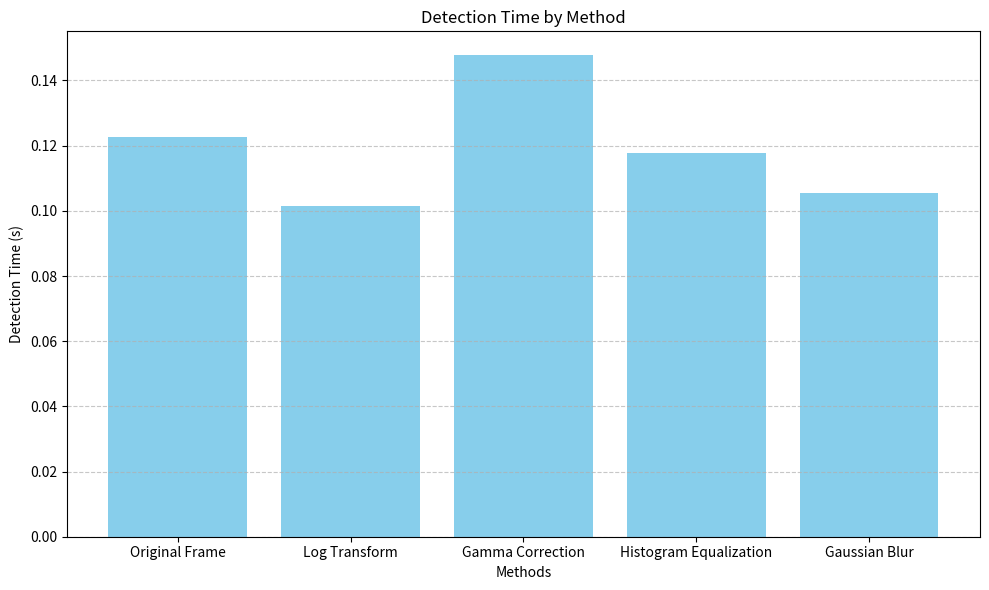
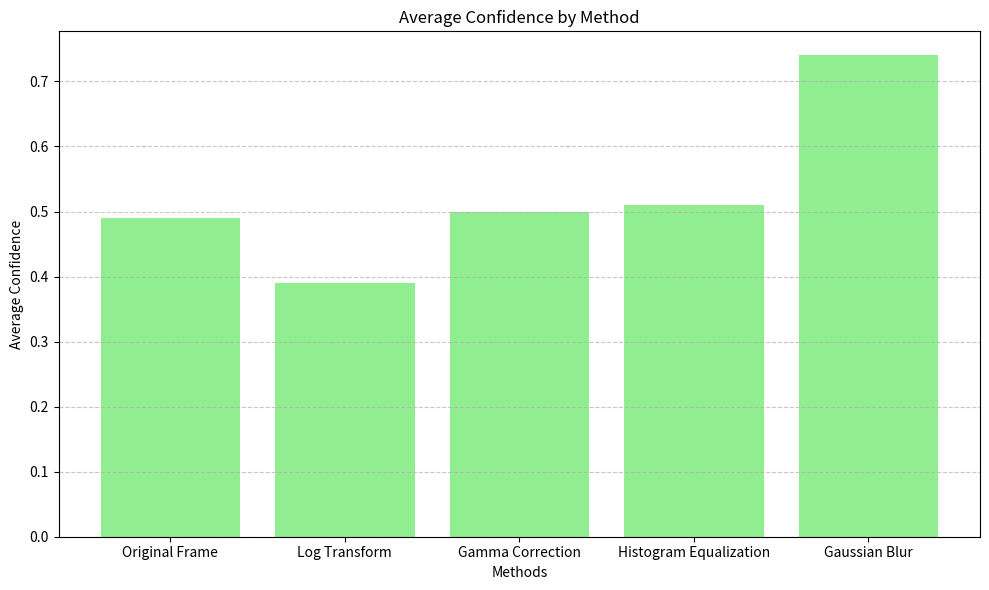
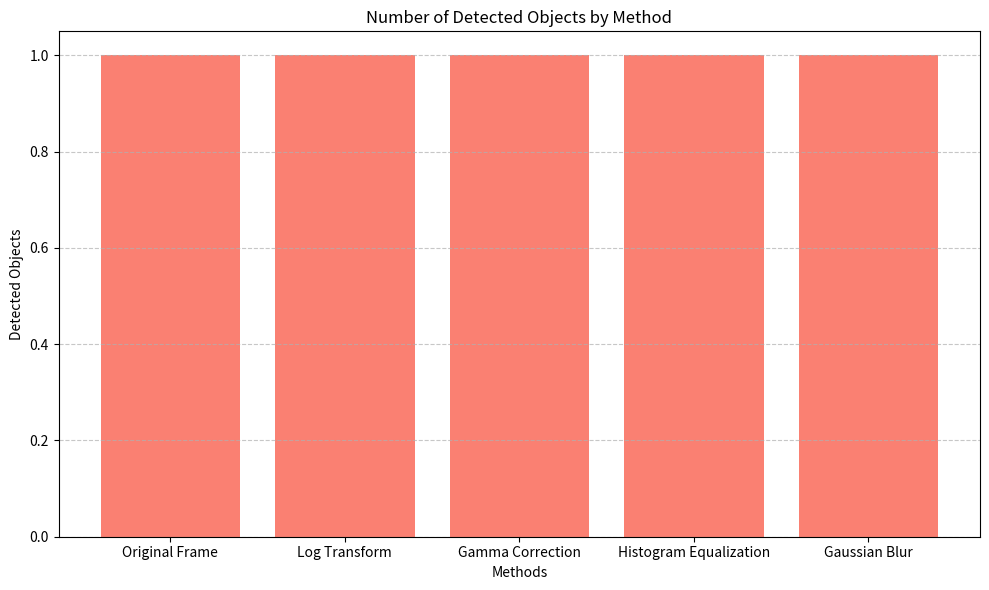

Recreate these plots in Python, in order.
import matplotlib.pyplot as plt
import numpy as np

# Projeden elde edilen örnek veriler
methods = ["Original Frame", "Log Transform", "Gamma Correction", "Histogram Equalization", "Gaussian Blur"]
detection_times = [0.1226, 0.1015, 0.1477, 0.1179, 0.1055]  # Algılama süreleri (saniye)
avg_confidences = [0.49, 0.39, 0.50, 0.51, 0.74]       # Ortalama güven skorları
detected_objects = [1, 1, 1, 1, 1]                     # Algılanan nesne sayısı

# 1. Algılama Süresi Grafiği
plt.figure(figsize=(10, 6))
plt.bar(methods, detection_times, color='skyblue')
plt.xlabel("Methods")
plt.ylabel("Detection Time (s)")
plt.title("Detection Time by Method")
plt.grid(axis='y', linestyle='--', alpha=0.7)
plt.tight_layout()
plt.savefig("detection_time.png", dpi=300)
plt.show()

# 2. Ortalama Güven Skoru Grafiği
plt.figure(figsize=(10, 6))
plt.bar(methods, avg_confidences, color='lightgreen')
plt.xlabel("Methods")
plt.ylabel("Average Confidence")
plt.title("Average Confidence by Method")
plt.grid(axis='y', linestyle='--', alpha=0.7)
plt.tight_layout()
plt.savefig("average_confidence.png", dpi=300)
plt.show()

# 3. Algılanan Nesne Sayısı Grafiği
plt.figure(figsize=(10, 6))
plt.bar(methods, detected_objects, color='salmon')
plt.xlabel("Methods")
plt.ylabel("Detected Objects")
plt.title("Number of Detected Objects by Method")
plt.grid(axis='y', linestyle='--', alpha=0.7)
plt.tight_layout()
plt.savefig("detected_objects.png", dpi=300)
plt.show()
